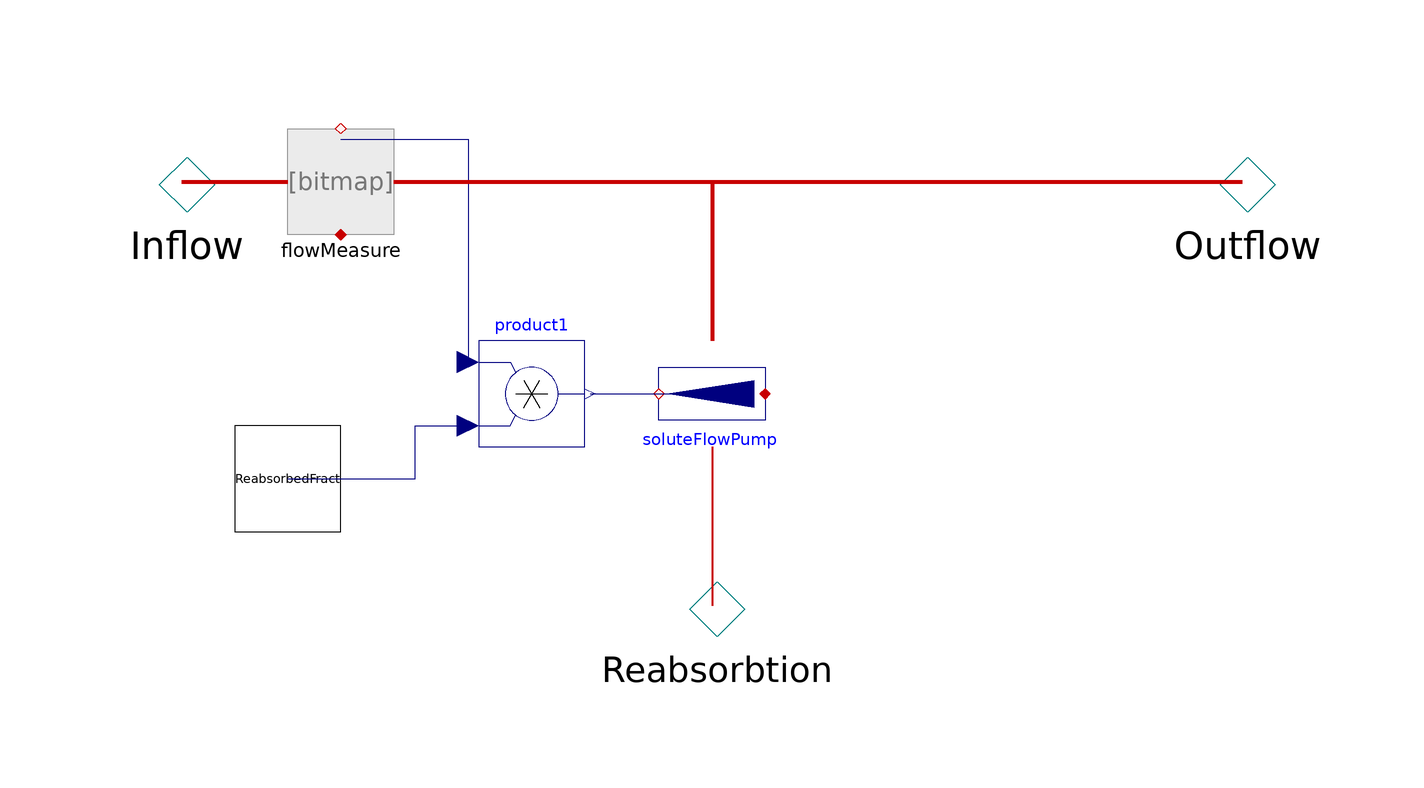

The Modelica model whose source follows is shown above as a component diagram (icons at their Placement, wires along their Line points).

model Reabsorbtion "Reabsorbrion of input fraction"

    PositiveConcentrationFlow Inflow "Tubular inflow"              annotation (Placement(
          transformation(extent={{-120,-20},{-80,20}}), iconTransformation(
            extent={{-110,-10},{-90,10}})));
    NegativeConcentrationFlow Outflow "Tubular outflow"
      annotation (Placement(transformation(extent={{80,-20},{120,20}}),
          iconTransformation(extent={{90,-10},{110,10}})));

    NegativeConcentrationFlow Reabsorbtion "Reabsorbtion from tubules"          annotation (Placement(
          transformation(extent={{-20,-100},{20,-60}}),iconTransformation(
            extent={{-10,-50},{10,-30}})));
    Physiolibrary.Types.RealIO.FractionInput ReabsorbedFract
      "Fraction of molar inflow, that is reabsorbed"
                                 annotation (Placement(transformation(extent={{-90,-66},
              {-70,-46}}),
                     iconTransformation(extent={{-20,-20},{20,20}},
                                                                  rotation=-90,
          origin={0,40})));

    FlowMeasure flowMeasure
      annotation (Placement(transformation(extent={{-80,-10},{-60,10}})));
    Modelica.Blocks.Math.Product product1
      annotation (Placement(transformation(extent={{-44,-50},{-24,-30}})));
    SoluteFlowPump soluteFlowPump annotation (Placement(transformation(
          extent={{-10,10},{10,-10}},
          rotation=270,
          origin={0,-40})));
  equation

    connect(Inflow, flowMeasure.q_in) annotation (Line(
        points={{-100,0},{-80,0}},
        color={200,0,0},
        thickness=1,
        smooth=Smooth.None));
    connect(ReabsorbedFract, product1.u2) annotation (Line(
        points={{-80,-56},{-56,-56},{-56,-46},{-46,-46}},
        color={0,0,127},
        smooth=Smooth.None));
    connect(flowMeasure.actualFlow, product1.u1) annotation (Line(
        points={{-70,8},{-46,8},{-46,-34}},
        color={0,0,127},
        smooth=Smooth.None));
    connect(soluteFlowPump.q_out, Reabsorbtion) annotation (Line(
        points={{-1.83697e-015,-50},{0,-50},{0,-80}},
        color={200,0,0},
        thickness=1,
        smooth=Smooth.None));
    connect(product1.y, soluteFlowPump.soluteFlow) annotation (Line(
        points={{-23,-40},{-4,-40}},
        color={0,0,127},
        smooth=Smooth.None));
    connect(flowMeasure.q_out, Outflow) annotation (Line(
        points={{-60,0},{100,0}},
        color={200,0,0},
        thickness=1,
        smooth=Smooth.None));
    connect(flowMeasure.q_out, soluteFlowPump.q_in) annotation (Line(
        points={{-60,0},{1.83697e-015,0},{1.83697e-015,-30}},
        color={200,0,0},
        thickness=1,
        smooth=Smooth.None));
    annotation (Icon(coordinateSystem(preserveAspectRatio=true, extent={{-100,
              -100},{100,100}}), graphics={
          Rectangle(
            extent={{-100,40},{100,-40}},
            lineColor={0,0,255},
            fillColor={255,255,255},
            fillPattern=FillPattern.Solid),
          Line(
            points={{-70,14},{-70,-18},{-52,-12},{-36,-14},{-18,-20},{-2,-28},
                {6,-36},{8,-40},{6,-22},{0,-12},{-8,-6},{-22,2},{-40,8},{-58,
                12},{-70,14}},
            color={0,0,255},
            smooth=Smooth.None),
          Text(
            extent={{12,-54},{166,-84}},
            lineColor={0,0,255},
            textString="%name")}), Diagram(coordinateSystem(preserveAspectRatio=true,
                    extent={{-100,-100},{100,100}}), graphics),
      Documentation(revisions="<html>
<p><i>2009-2010</i></p>
<p>Marek Matejak, Charles University, Prague, Czech Republic </p>
</html>"));
  end Reabsorbtion;